The GitHub repository RichardObi/mammo_dp contains a labelled image folder "cbis-ddsm" with 2 categories: is benign false, benign. Examples follow, each with its label.

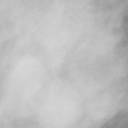
Label: benign

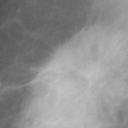
Label: is benign false

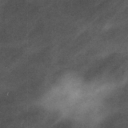
Label: is benign false

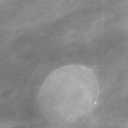
Label: benign

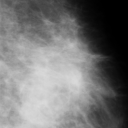
Label: is benign false

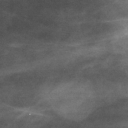
Label: benign
